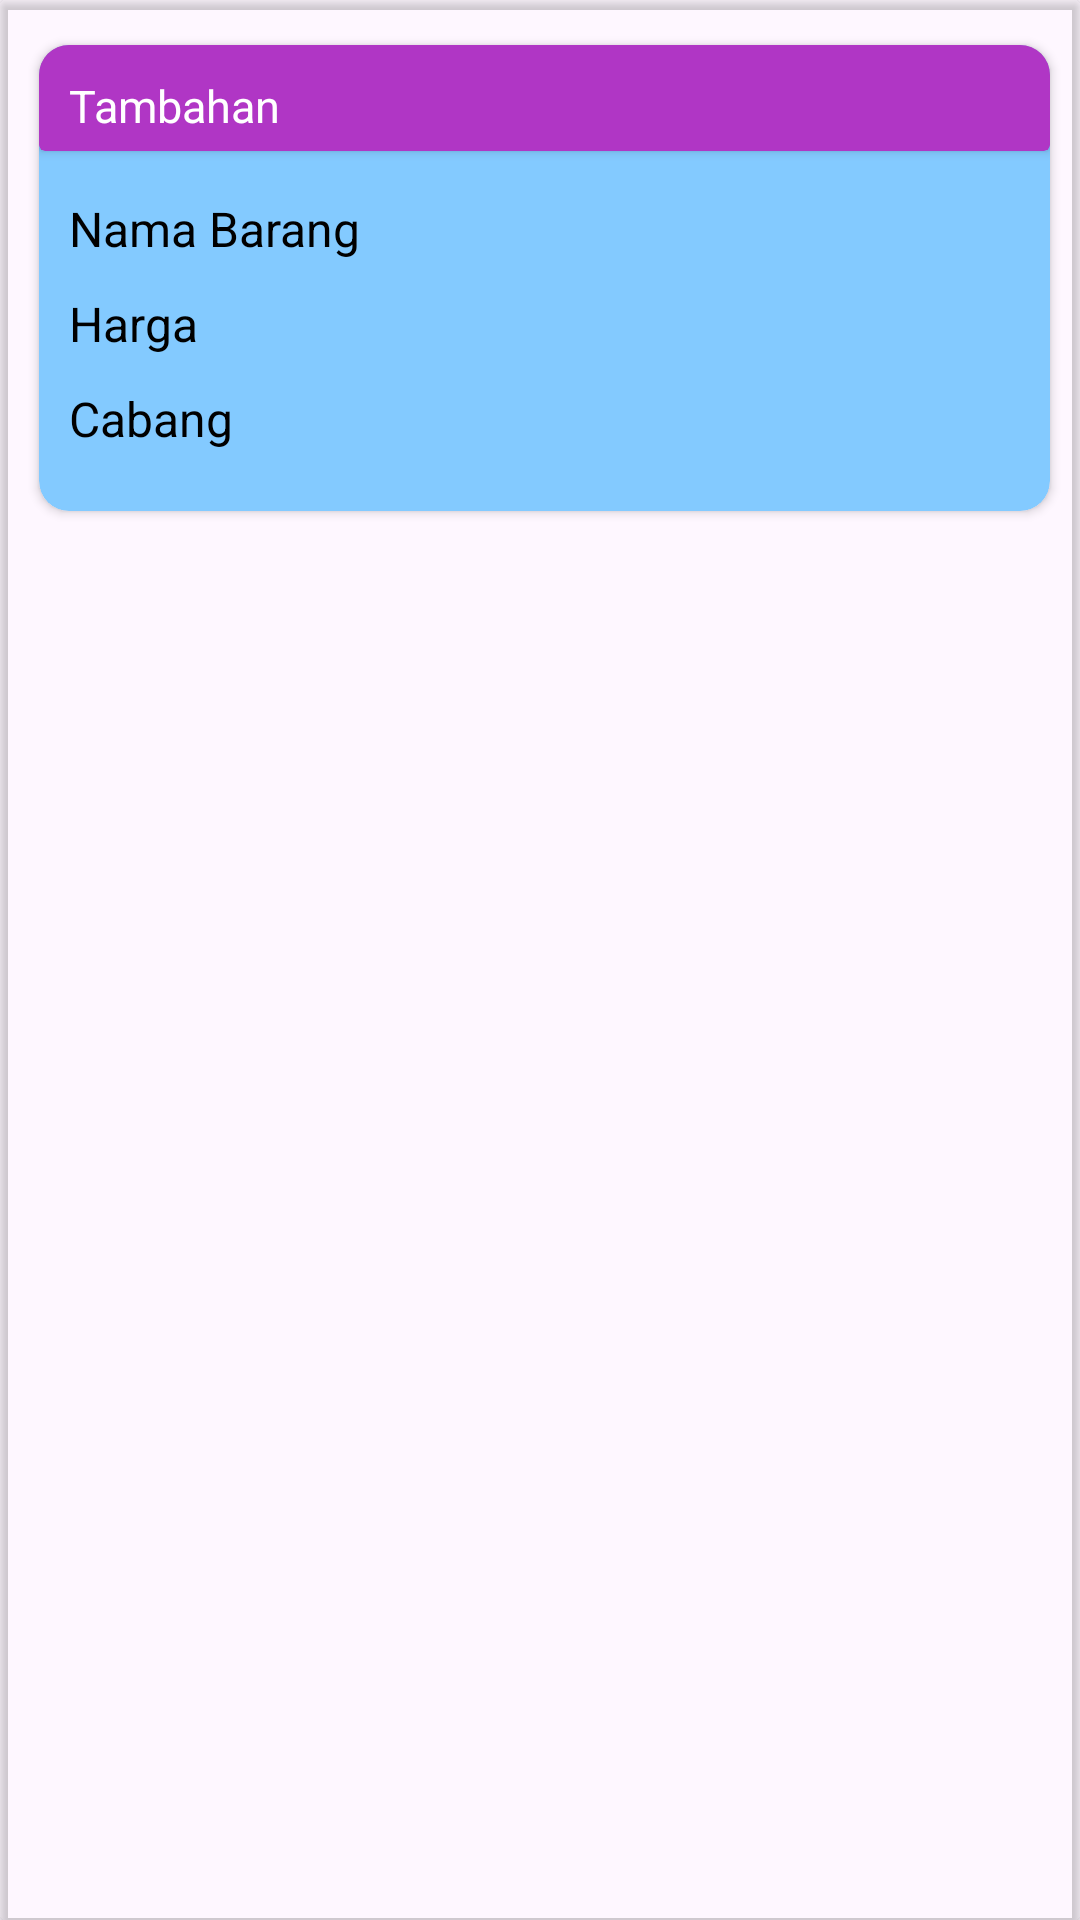

Write the Android layout XML for this screen, with the resource values it uses.
<!-- AndroidManifest.xml: application theme Theme.Laundry -->
<!-- res/layout/carddatatambahan.xml -->
<?xml version="1.0" encoding="utf-8"?>
<androidx.cardview.widget.CardView xmlns:android="http://schemas.android.com/apk/res/android"
    android:layout_width="match_parent"
    android:layout_height="wrap_content"
    android:id="@+id/cardataTambahan"
    app:cardBackgroundColor="@android:color/transparent"
    xmlns:app="http://schemas.android.com/apk/res-auto">

    <androidx.cardview.widget.CardView
        android:layout_width="match_parent"
        android:layout_height="wrap_content"
        android:id="@+id/card1pelanggan"
        app:layout_constraintTop_toTopOf="parent"
        app:layout_constraintStart_toStartOf="parent"
        app:layout_constraintEnd_toEndOf="parent"
        app:cardCornerRadius="10dp"
        app:cardBackgroundColor="#83CAFF"
        android:layout_marginStart="13dp"
        android:layout_marginEnd="10dp"
        android:layout_marginTop="15dp"
        android:layout_marginBottom="5dp"
       >

        <androidx.constraintlayout.widget.ConstraintLayout
            android:layout_width="match_parent"
            android:layout_height="match_parent">

            <androidx.cardview.widget.CardView
                android:id="@+id/pelanggan"
                android:layout_width="match_parent"
                android:layout_height="wrap_content"
                app:cardBackgroundColor="#B036C5"
                app:layout_constraintTop_toTopOf="parent">

                <TextView
                    android:id="@+id/idtambahan"
                    android:layout_width="wrap_content"
                    android:layout_height="wrap_content"
                    android:layout_marginStart="10dp"
                    android:layout_marginTop="10dp"
                    android:text="Tambahan"
                    android:textColor="@color/white"
                    android:textSize="15sp"
                    app:layout_constraintStart_toStartOf="parent"
                    app:layout_constraintTop_toTopOf="parent"
                    android:layout_marginBottom="5dp"/>
            </androidx.cardview.widget.CardView>

            <TextView
                android:id="@+id/namabarang"
                android:layout_width="wrap_content"
                android:layout_height="wrap_content"
                android:layout_marginStart="10dp"
                android:layout_marginTop="15dp"
                android:text="Nama Barang"
                android:textColor="@color/black"
                android:textSize="16sp"
                app:layout_constraintStart_toStartOf="parent"
                app:layout_constraintTop_toBottomOf="@+id/pelanggan" />

            <TextView
                android:id="@+id/harga"
                android:layout_width="wrap_content"
                android:layout_height="wrap_content"
                android:layout_marginStart="10dp"
                android:layout_marginTop="10dp"
                android:text="Harga"
                android:textColor="@color/black"
                android:textSize="16sp"
                app:layout_constraintStart_toStartOf="parent"
                app:layout_constraintTop_toBottomOf="@id/namabarang" />

            <TextView
                android:id="@+id/cabangtambahan"
                android:layout_width="wrap_content"
                android:layout_height="wrap_content"
                android:layout_marginStart="10dp"
                android:layout_marginTop="10dp"
                android:text="Cabang"
                android:textColor="@color/black"
                android:textSize="16sp"
                app:layout_constraintBottom_toBottomOf="parent"
                app:layout_constraintStart_toStartOf="parent"
                app:layout_constraintTop_toBottomOf="@id/harga"
                android:layout_marginBottom="20dp"/>



        </androidx.constraintlayout.widget.ConstraintLayout>
    </androidx.cardview.widget.CardView>


</androidx.cardview.widget.CardView>
<!-- resources referenced by this layout -->
<resources>
  <style name="Theme.Laundry" parent="Base.Theme.Laundry" />
  <style name="Base.Theme.Laundry" parent="Theme.Material3.DayNight.NoActionBar">
          
          
      </style>
  <!-- not gathered from this repository: default colours our renderer supplied (Android Studio template values) -->
  <color name="black">#FF000000</color>
  <color name="white">#FFFFFFFF</color>
</resources>
